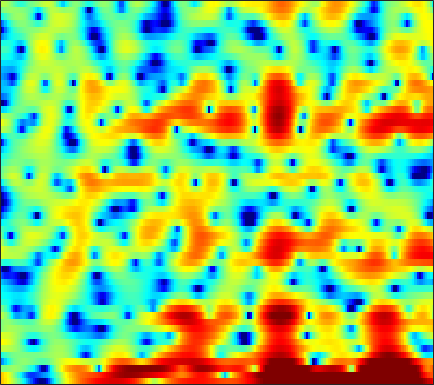

Values plotted in this chart, from the file beside it:
6.4103, 5.838, 5.0118, 4.1341, 3.4462, 2.4697, 1.3959, 0.51175, -0.77016, -2.1821, -3.7179, -4.9475, -6.7102, -8.5402, -9.9858, -12.04, -14.112, -15.802, -18.077, -19.232, -16.735, -13.998, -10.712, -7.9502
6.431, 5.745, 4.779, 3.729, 2.881, 1.663, 0.3066, -0.8061, -2.433, -4.23, -6.155, -7.628, -9.43, -10.73, -11.23, -11.17, -10.61, -10.12, -9.437, -8.649, -7.817, -7.118, -6.066, -4.822
0.3403, -0.01405, -0.02967, 0.2759, 0.5108, 0.7366, 0.8159, 0.7576, 0.5157, 0.1174, -0.4035, -0.8719, -1.604, -2.511, -3.288, -4.537, -6.319, -8.049, -11.28, -15.77, -16.01, -12.14, -7.718, -4.466
-8.606, -7.579, -5.682, -3.936, -2.832, -1.657, -0.7799, -0.2993, 0.1337, 0.37, 0.4688, 0.4533, 0.2851, 0.03403, -0.1894, -0.5347, -0.9052, -1.166, -1.414, -1.513, -1.408, -1.176, -0.6752, -0.02704
-3.661, -2.998, -2.207, -1.534, -1.109, -0.6541, -0.3341, -0.1666, -0.04839, -0.01369, -0.005245, -0.04712, -0.1382, -0.2391, -0.3106, -0.3598, -0.3611, -0.3178, -0.2077, -0.04654, 0.1519, 0.3222, 0.5722, 0.8289
2.165, 2.118, 2.023, 1.878, 1.721, 1.446, 1.072, 0.7394, 0.1721, -0.5426, -1.356, -2.038, -2.96, -3.797, -4.245, -4.458, -4.196, -3.734, -2.942, -2.08, -1.261, -0.7079, -0.07419, 0.4421
4.515, 4.215, 3.798, 3.342, 2.967, 2.384, 1.673, 1.057, 0.05192, -1.226, -2.824, -4.326, -6.928, -10.75, -15.04, -19.42, -13.11, -9.547, -6.351, -4.157, -2.569, -1.649, -0.7222, -0.07356
3.188, 3.017, 2.801, 2.554, 2.331, 1.968, 1.515, 1.123, 0.5353, -0.1463, -0.881, -1.455, -2.194, -2.814, -3.131, -3.278, -3.098, -2.771, -2.208, -1.605, -1.042, -0.6884, -0.338, -0.1484
-0.1424, 0.4072, 0.9007, 1.154, 1.223, 1.197, 1.032, 0.854, 0.5923, 0.3051, 0.01205, -0.1761, -0.3699, -0.4671, -0.4701, -0.3684, -0.1828, -0.01235, 0.2564, 0.5054, 0.6901, 0.7584, 0.7363, 0.5611
-0.1345, 0.3247, 0.5888, 0.5371, 0.3428, -0.01336, -0.4061, -0.7393, -1.115, -1.414, -1.663, -1.805, -1.901, -1.808, -1.592, -1.104, -0.4259, 0.1501, 0.9112, 1.591, 2.11, 2.351, 2.45, 2.286
2.091, 1.514, 0.4629, -0.9237, -2.276, -4.346, -6.36, -7.397, -7.538, -6.984, -6.692, -6.919, -8.082, -10.29, -11.78, -9.681, -5.532, -2.897, -0.204, 1.729, 3.089, 3.799, 4.352, 4.475
-0.04774, -0.6525, -1.807, -3.438, -5.142, -8.093, -11.46, -13, -11.62, -9.434, -8.015, -7.493, -7.385, -7.546, -7.38, -6.198, -4.12, -2.4, -0.2786, 1.469, 2.778, 3.511, 4.172, 4.483
-3.043, -3.095, -3.403, -3.889, -4.332, -4.938, -5.394, -5.655, -5.72, -5.521, -5.16, -4.851, -4.354, -3.744, -3.197, -2.399, -1.47, -0.729, 0.2558, 1.178, 1.999, 2.509, 3.024, 3.358
-3.916, -4.006, -4.22, -4.499, -4.683, -4.954, -5.14, -5.226, -5.252, -5.144, -4.88, -4.588, -4.068, -3.44, -2.912, -2.152, -1.335, -0.7079, 0.1056, 0.8621, 1.556, 2.02, 2.542, 2.941
-4.364, -4.731, -5.215, -5.716, -6.081, -6.565, -7.005, -7.247, -7.468, -7.495, -7.262, -6.884, -6.129, -5.199, -4.426, -3.324, -2.231, -1.439, -0.4341, 0.4941, 1.319, 1.872, 2.52, 3.053
-5.985, -6.602, -7.352, -8.059, -8.639, -9.413, -10.42, -11.34, -12.78, -14.19, -14.66, -13.82, -11.62, -9.161, -7.459, -5.446, -3.72, -2.593, -1.256, -0.06713, 0.9788, 1.671, 2.486, 3.181
-9.915, -11.12, -12.12, -12.22, -12.03, -11.89, -12.25, -13.03, -14.77, -17.57, -19.74, -17.99, -13.88, -10.55, -8.545, -6.372, -4.617, -3.461, -2.068, -0.8331, 0.2999, 1.094, 2.06, 2.915
-13.04, -18.07, -22.89, -15.95, -12.68, -10.31, -8.943, -8.44, -8.164, -8.05, -7.888, -7.658, -7.23, -6.637, -6.207, -5.627, -5.031, -4.45, -3.466, -2.306, -1.083, -0.1583, 1.037, 2.135
-2.52, -3.068, -3.418, -3.253, -2.958, -2.5, -2.137, -1.906, -1.772, -1.823, -2.049, -2.365, -3.027, -4.029, -5.103, -7.104, -9.537, -10.87, -9.719, -6.701, -4.026, -2.493, -0.9065, 0.3693
2.924, 2.637, 2.266, 2.083, 1.962, 1.922, 1.869, 1.818, 1.705, 1.48, 1.071, 0.6201, -0.2425, -1.543, -2.828, -4.975, -7.57, -9.012, -8.483, -6.639, -5.053, -4.358, -4.106, -4.474
3.462, 2.97, 2.345, 1.813, 1.538, 1.39, 1.441, 1.531, 1.692, 1.816, 1.811, 1.714, 1.419, 0.9403, 0.4996, -0.205, -0.8722, -1.317, -1.875, -2.356, -3.03, -3.775, -5.3, -7.898
1.754, 0.5762, -1.086, -2.796, -3.562, -3.614, -2.496, -1.398, -0.04999, 1.006, 1.788, 2.173, 2.487, 2.607, 2.568, 2.376, 2.1, 1.824, 1.326, 0.7551, 0.01848, -0.6427, -1.624, -2.674
-0.1301, -1.779, -4.717, -9.399, -14.81, -12.9, -6.825, -3.955, -1.357, 0.3924, 1.594, 2.228, 2.788, 3.122, 3.231, 3.276, 3.169, 3.03, 2.789, 2.415, 1.953, 1.508, 0.747, -0.2148
-1.49, -2.02, -2.719, -3.195, -3.258, -3.023, -2.211, -1.45, -0.4417, 0.4458, 1.077, 1.403, 1.643, 1.672, 1.632, 1.532, 1.45, 1.435, 1.496, 1.579, 1.627, 1.594, 1.39, 0.9633
-4.857, -4.285, -3.64, -2.962, -2.469, -1.817, -1.202, -0.7698, -0.3133, -0.01979, 0.0301, -0.1306, -0.6071, -1.444, -2.244, -3.428, -4.175, -4.1, -3.159, -1.726, -0.3864, 0.4369, 1.286, 1.841
-10.1, -8.525, -6.785, -5.349, -4.413, -3.257, -2.324, -1.782, -1.256, -1.036, -1.126, -1.469, -2.368, -3.896, -5.717, -9.653, -17.87, -18.8, -9.55, -4.931, -2.053, -0.5121, 1.022, 2.133
-14.6, -13.12, -10.88, -8.696, -7.19, -5.508, -4.1, -3.244, -2.373, -1.808, -1.551, -1.543, -1.797, -2.316, -2.803, -3.453, -3.778, -3.612, -2.852, -1.684, -0.4662, 0.3955, 1.375, 2.191
-25.18, -19.73, -14.75, -11.17, -9.02, -6.623, -4.8, -3.678, -2.502, -1.61, -0.988, -0.6624, -0.377, -0.2289, -0.1614, -0.07738, 0.05573, 0.2033, 0.4866, 0.8331, 1.212, 1.486, 1.824, 2.093
-16.81, -15.02, -11.93, -9.112, -7.324, -5.253, -3.554, -2.506, -1.364, -0.4721, 0.2062, 0.5979, 1.007, 1.326, 1.506, 1.709, 1.868, 1.952, 2.042, 2.057, 2.014, 1.917, 1.74, 1.485
-10.42, -8.716, -6.748, -4.893, -3.617, -2.217, -1.038, -0.333, 0.4035, 0.9231, 1.289, 1.504, 1.731, 1.968, 2.147, 2.382, 2.573, 2.664, 2.658, 2.481, 2.086, 1.645, 0.8542, -0.09318
-5.133, -3.701, -1.997, -0.6238, 0.1946, 1.083, 1.656, 1.89, 1.928, 1.677, 1.205, 0.7957, 0.3854, 0.3473, 0.6647, 1.364, 2.108, 2.556, 2.853, 2.761, 2.182, 1.4, -0.2465, -2.696
-1.036, -0.112, 0.9576, 1.829, 2.311, 2.708, 2.784, 2.593, 1.937, 0.7039, -1.376, -3.794, -8.931, -12.51, -7.791, -2.958, -0.08676, 1.259, 2.341, 2.714, 2.486, 1.907, 0.5957, -1.395
-1.288, -0.5935, 0.1413, 0.7284, 1.075, 1.315, 1.302, 1.11, 0.5658, -0.354, -1.675, -2.858, -4.318, -4.756, -3.996, -2.338, -0.7029, 0.2279, 1.125, 1.585, 1.681, 1.533, 1.132, 0.5515
-2.733, -2.182, -1.494, -0.9239, -0.5708, -0.2198, -0.006013, 0.04579, -0.001816, -0.1767, -0.393, -0.5611, -0.6786, -0.6167, -0.431, -0.0458, 0.4044, 0.7324, 1.077, 1.285, 1.336, 1.282, 1.1, 0.8281
-4.097, -3.617, -2.92, -2.23, -1.78, -1.218, -0.7438, -0.453, -0.1446, 0.102, 0.3, 0.4367, 0.6154, 0.8272, 0.983, 1.208, 1.408, 1.551, 1.664, 1.696, 1.618, 1.491, 1.213, 0.8495
-6.49, -5.841, -4.823, -3.722, -2.918, -2.019, -1.282, -0.8123, -0.2881, 0.16, 0.5383, 0.8146, 1.156, 1.476, 1.704, 1.975, 2.201, 2.308, 2.386, 2.346, 2.184, 1.963, 1.542, 0.9582
-15.12, -11.02, -7.173, -4.803, -3.56, -2.374, -1.597, -1.173, -0.7276, -0.3461, 0.0653, 0.3954, 0.8907, 1.386, 1.767, 2.229, 2.627, 2.843, 3.035, 3.067, 2.923, 2.681, 2.169, 1.39
-5.646, -4.81, -3.503, -2.41, -1.977, -1.707, -1.799, -2.054, -2.458, -2.677, -2.431, -1.968, -1.079, -0.06687, 0.6571, 1.54, 2.29, 2.799, 3.301, 3.621, 3.694, 3.575, 3.128, 2.335
2.125, 1.715, 1.213, 0.6685, 0.1585, -0.9715, -2.667, -4.483, -8.043, -12.7, -12.46, -9.115, -5.846, -3.652, -2.461, -1.133, 0.09756, 1.01, 2.12, 3.031, 3.635, 3.845, 3.766, 3.282
3.87, 3.272, 2.527, 1.63, 0.9406, -0.292, -1.993, -3.536, -6.044, -8.44, -8.962, -8.359, -7.537, -7.492, -8.068, -8.274, -6.463, -4.229, -1.367, 0.7996, 2.289, 2.996, 3.469, 3.459
1.944, 1.407, 0.975, 0.6387, 0.4109, 0.01358, -0.4506, -0.9415, -1.634, -2.309, -3.063, -3.713, -4.825, -6.735, -8.867, -11.94, -9.476, -5.835, -2.2, 0.3031, 2.001, 2.824, 3.483, 3.631
-5.22, -5.647, -5.193, -3.862, -2.991, -1.935, -1.15, -0.7827, -0.4901, -0.393, -0.4939, -0.6398, -0.9669, -1.279, -1.469, -1.397, -0.8627, -0.2605, 0.7749, 1.768, 2.577, 3.033, 3.353, 3.362
-18.62, -25.43, -14.38, -9.224, -6.689, -4.454, -2.904, -1.967, -1.044, -0.405, 0.08803, 0.3545, 0.5779, 0.7409, 0.8353, 0.9776, 1.158, 1.317, 1.578, 1.846, 2.087, 2.236, 2.337, 2.344
-9.218, -9.078, -8.396, -7.058, -6.04, -4.575, -3.277, -2.383, -1.314, -0.3929, 0.3712, 0.8159, 1.283, 1.544, 1.644, 1.614, 1.44, 1.267, 0.9458, 0.6708, 0.5409, 0.5654, 0.8117, 1.144
-6.667, -6.435, -6.147, -5.824, -5.502, -4.75, -3.703, -2.793, -1.456, -0.1362, 0.9757, 1.658, 2.316, 2.657, 2.687, 2.402, 1.702, 0.8602, -0.686, -2.579, -4.018, -3.937, -2.363, -0.5049
-6.63, -6.668, -7.097, -8.297, -9.372, -10.69, -9.358, -7.021, -3.881, -1.326, 0.5985, 1.69, 2.711, 3.287, 3.402, 3.14, 2.32, 1.215, -1.034, -4.712, -10.07, -9.674, -4.266, -0.6885
-7.673, -7.799, -8.648, -10.39, -12.36, -15.29, -13.57, -10.22, -6.402, -3.576, -1.482, -0.2811, 0.9294, 1.729, 2.083, 2.24, 2.057, 1.75, 1.139, 0.4914, 0.1201, 0.1841, 0.6813, 1.422
-6.923, -6.93, -7.162, -7.456, -7.643, -7.633, -7.12, -6.406, -5.191, -3.891, -2.603, -1.705, -0.6721, 0.1814, 0.7005, 1.218, 1.552, 1.706, 1.795, 1.82, 1.848, 1.888, 1.962, 2.063
-5.287, -5.255, -5.315, -5.404, -5.474, -5.514, -5.431, -5.256, -4.861, -4.251, -3.406, -2.686, -1.659, -0.6445, 0.06401, 0.8728, 1.524, 1.899, 2.25, 2.459, 2.529, 2.511, 2.396, 2.207
-3.384, -3.407, -3.532, -3.807, -4.14, -4.685, -5.402, -5.991, -6.658, -6.73, -5.87, -4.723, -2.915, -1.175, -0.02806, 1.246, 2.228, 2.766, 3.269, 3.508, 3.495, 3.326, 2.91, 2.279
-2.116, -2.119, -2.254, -2.626, -3.097, -4.109, -5.762, -7.708, -12.16, -24.38, -14.51, -8.638, -4.122, -1.158, 0.479, 2.14, 3.323, 3.952, 4.483, 4.675, 4.543, 4.212, 3.431, 2.194
-3.774, -3.569, -3.364, -3.285, -3.337, -3.701, -4.353, -5.006, -5.904, -6.205, -5.312, -4.002, -2.013, -0.1876, 0.9656, 2.222, 3.162, 3.679, 4.105, 4.256, 4.117, 3.809, 3.081, 1.94
-8.742, -7.85, -6.536, -5.361, -4.658, -3.925, -3.418, -3.126, -2.773, -2.343, -1.788, -1.27, -0.5151, 0.2483, 0.7923, 1.433, 1.96, 2.275, 2.586, 2.764, 2.783, 2.689, 2.408, 1.944
-17.32, -12.85, -9.053, -6.506, -5.103, -3.675, -2.636, -2.044, -1.421, -0.9504, -0.5702, -0.3414, -0.1022, 0.07147, 0.1777, 0.295, 0.4314, 0.5646, 0.8196, 1.128, 1.452, 1.669, 1.891, 2.013
-10.25, -8.566, -6.366, -4.451, -3.283, -2.053, -1.131, -0.6152, -0.1282, 0.1436, 0.2219, 0.141, -0.1348, -0.6155, -1.109, -1.853, -2.505, -2.724, -2.449, -1.59, -0.4723, 0.3394, 1.257, 1.954
-4.176, -3.326, -2.225, -1.274, -0.6794, -0.02464, 0.4474, 0.6904, 0.8566, 0.857, 0.6463, 0.3367, -0.352, -1.472, -2.729, -5.266, -9.552, -14.48, -12.72, -6.577, -2.882, -1.027, 0.6805, 1.784
-0.6467, -0.1741, 0.2874, 0.5677, 0.6946, 0.7341, 0.6673, 0.5686, 0.4032, 0.2261, 0.02584, -0.1609, -0.5552, -1.202, -1.906, -3.204, -4.69, -5.44, -4.945, -3.087, -1.126, 0.0492, 1.172, 1.78
1.668, 1.64, 1.403, 0.9734, 0.5236, -0.2549, -1.161, -1.857, -2.609, -2.957, -2.737, -2.317, -1.605, -0.9334, -0.5223, -0.07856, 0.2947, 0.6032, 1.092, 1.666, 2.182, 2.454, 2.54, 2.208
